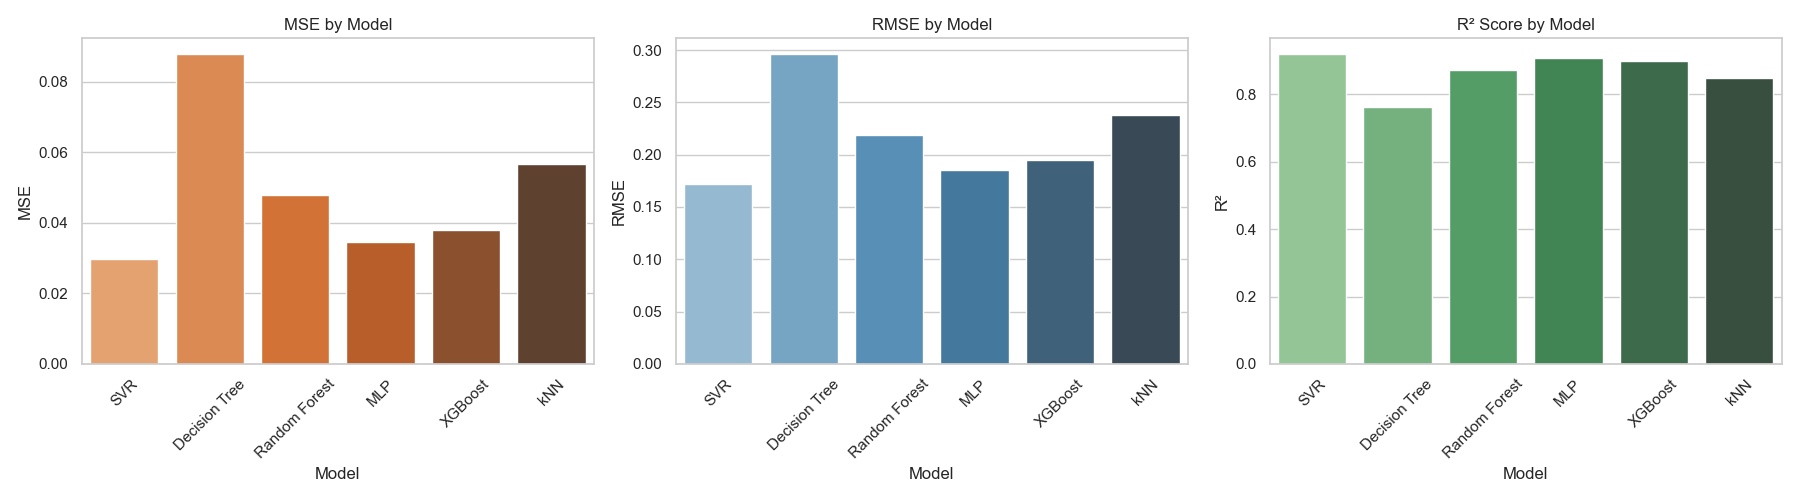

Data behind this chart, as committed beside it:
Model, MSE, RMSE, R^2
SVR, 0.02961, 0.1721, 0.9202
Decision Tree, 0.08784, 0.2964, 0.7633
Random Forest, 0.04775, 0.2185, 0.8713
MLP, 0.03442, 0.1855, 0.9073
XGBoost, 0.03799, 0.1949, 0.8976
kNN, 0.05664, 0.238, 0.8474
